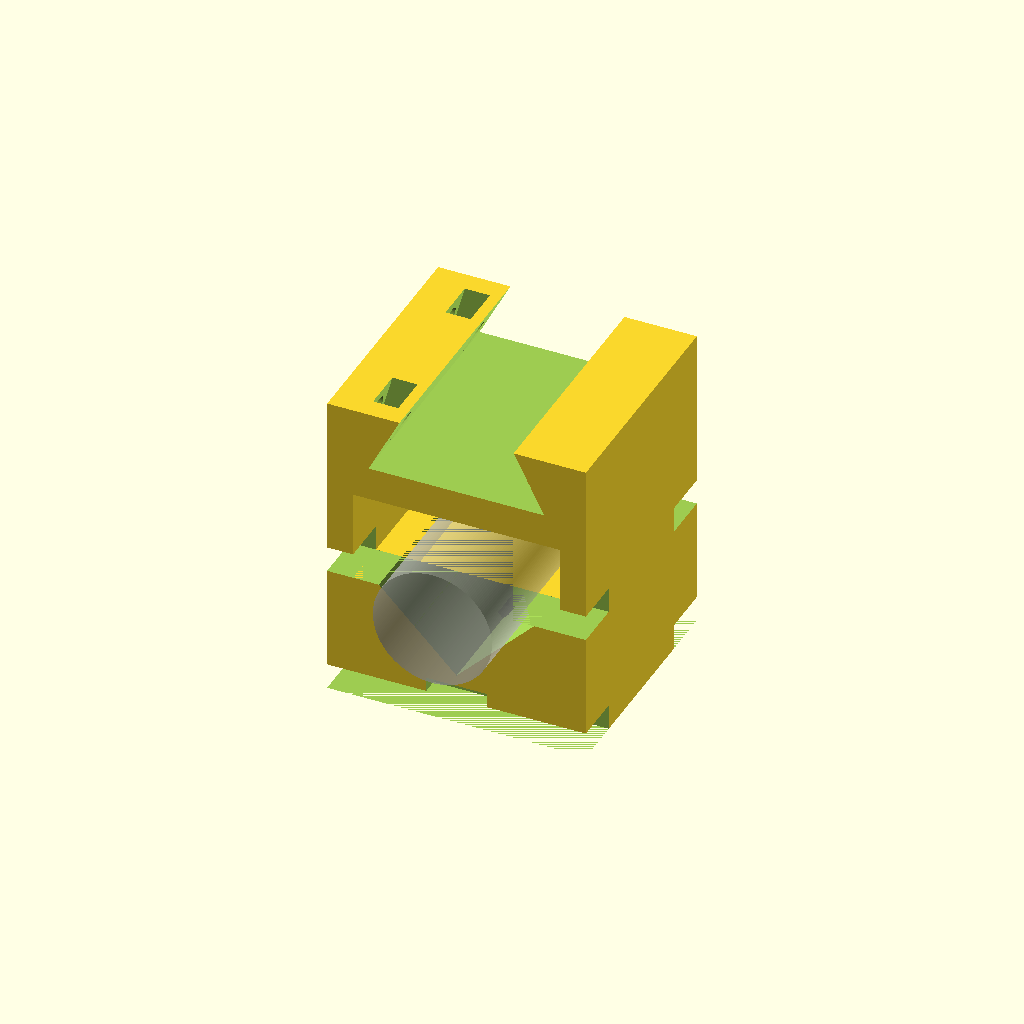
Cell 1: rendered with the file's own defaults.
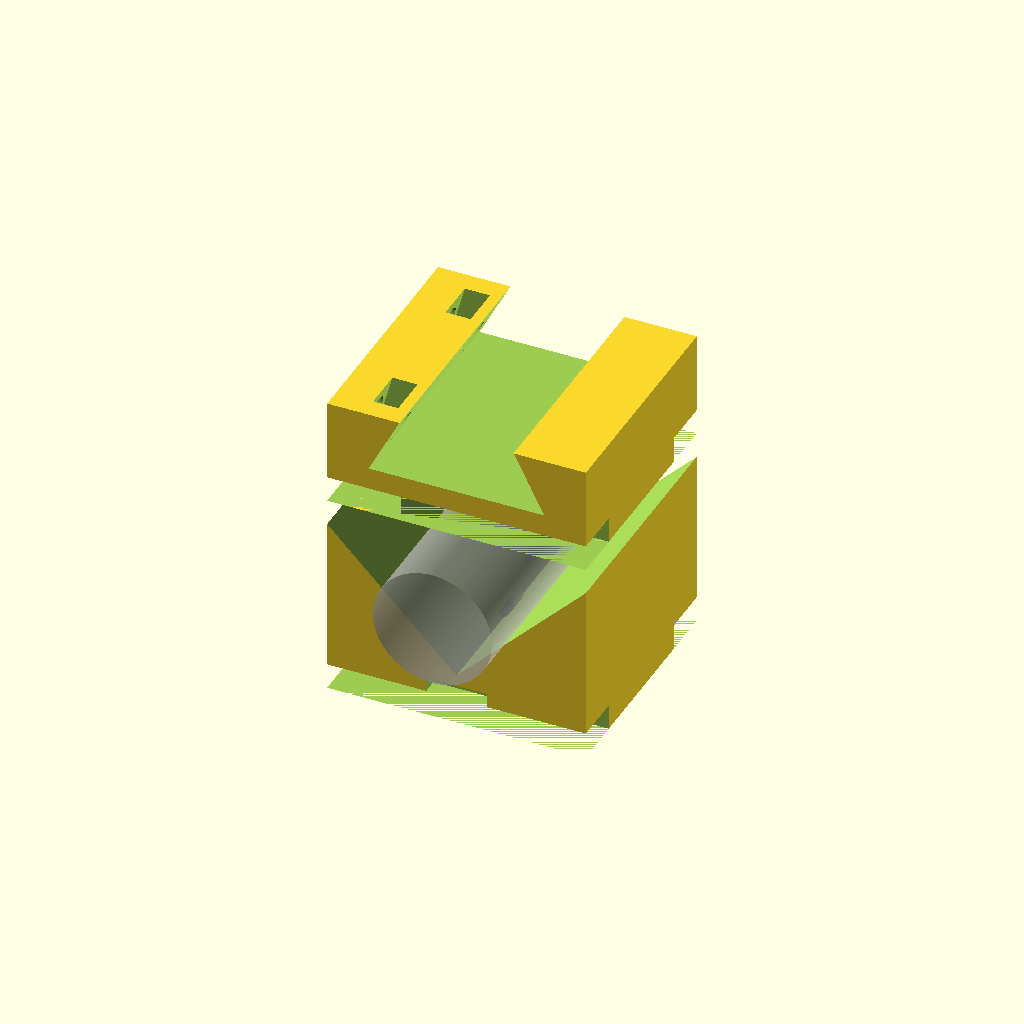
Cell 2: groove_depth = 30 (everything else at default).
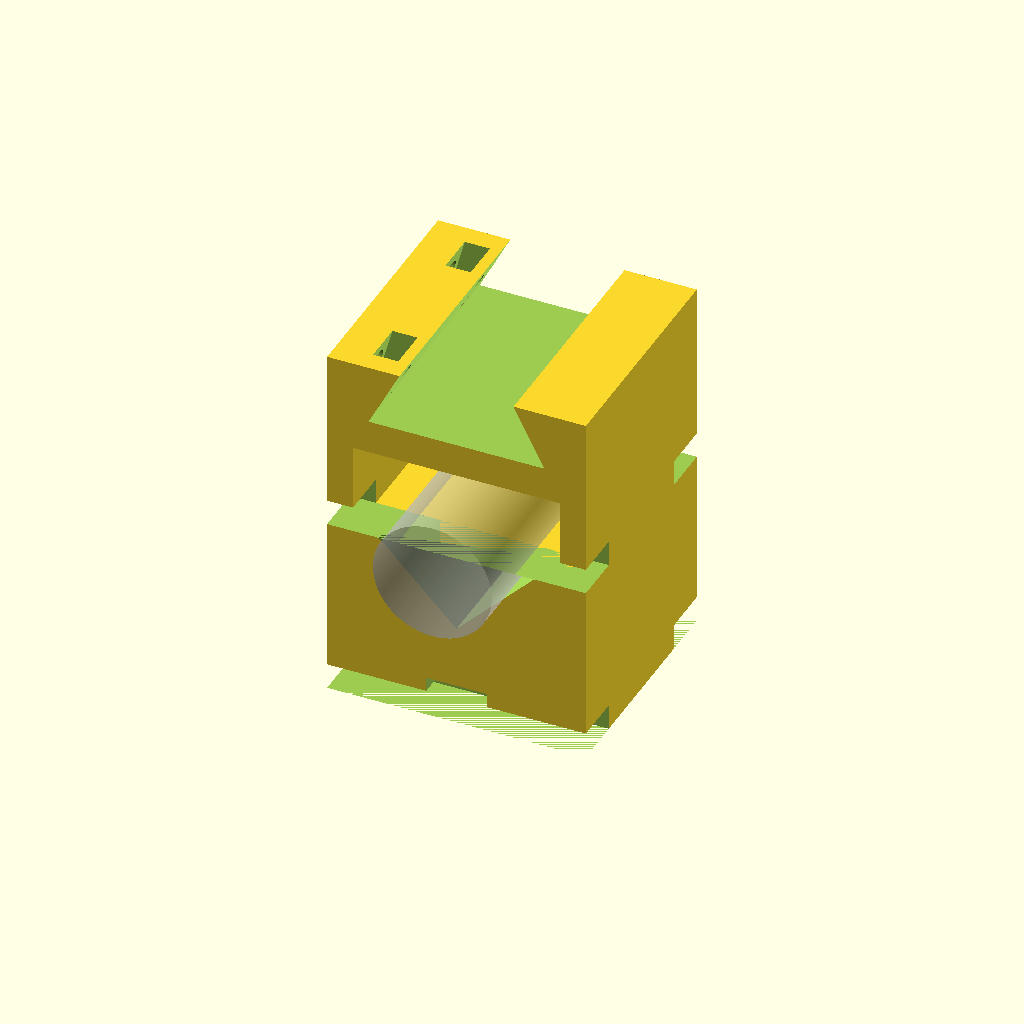
Cell 3: floor_thickness = 20 (everything else at default).
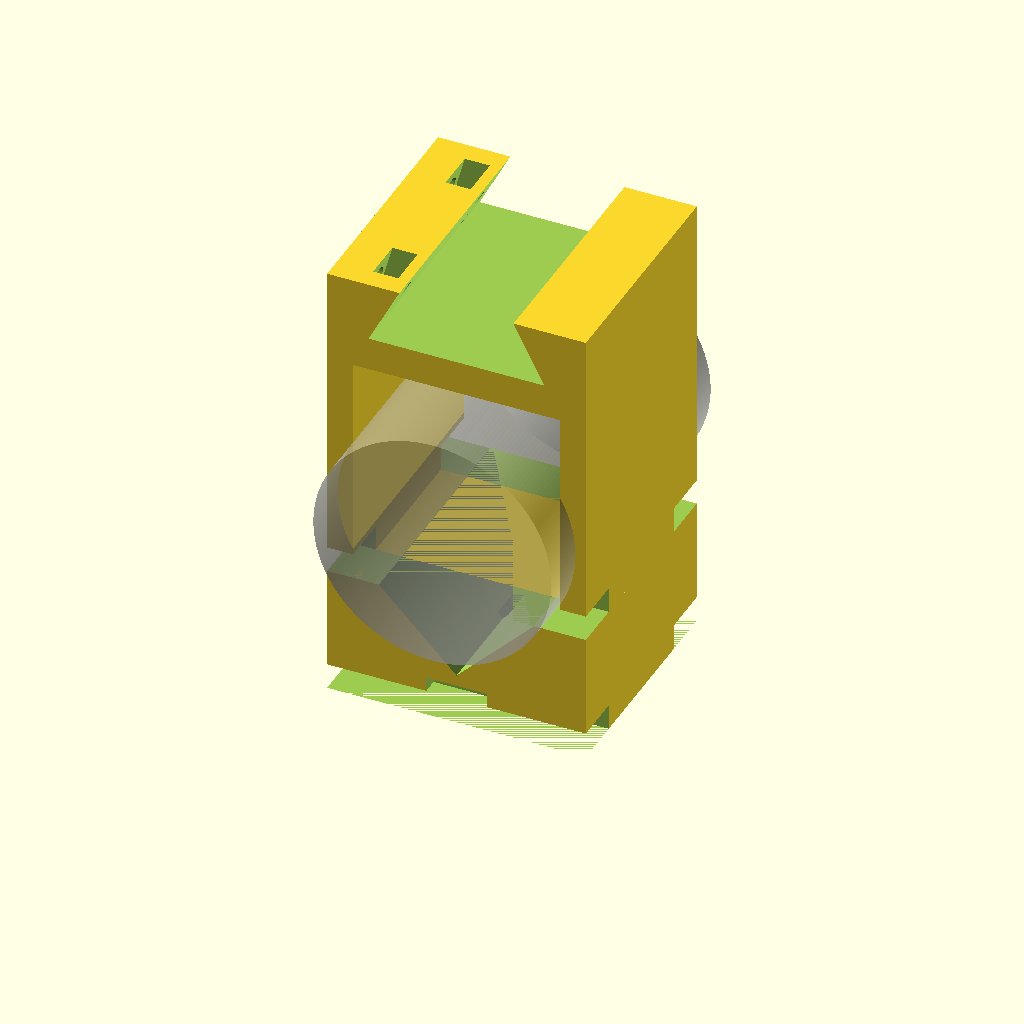
Cell 4: the same model with laser_diameter = 46.
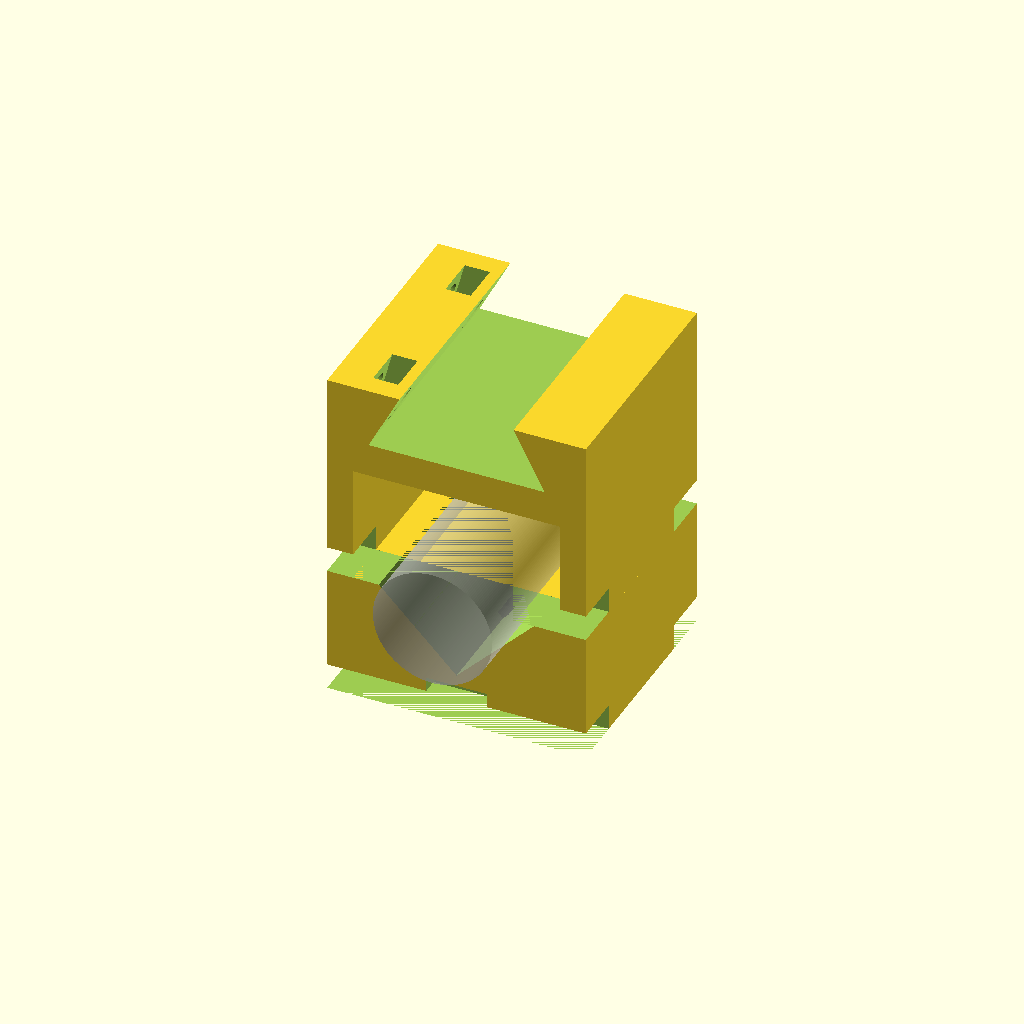
Cell 5: the same model with gap_above_laser = 10.
One fixed orthographic camera (rotation 55°, 0°, 25°; colour scheme Cornfield) for every cell.
OpenSCAD source file hardware/3d_models/laser_pointer_v2.scad:
// Copyright (C) 2026 Arun Venkataswamy
//
// This file is part of PushNav.
//
// PushNav is free software: you can redistribute it and/or modify it
// under the terms of the GNU General Public License as published by
// the Free Software Foundation, either version 3 of the License, or
// (at your option) any later version.
//
// PushNav is distributed in the hope that it will be useful, but
// WITHOUT ANY WARRANTY; without even the implied warranty of
// MERCHANTABILITY or FITNESS FOR A PARTICULAR PURPOSE. See the GNU
// General Public License for more details.
//
// You should have received a copy of the GNU General Public License
// along with PushNav. If not, see <https://www.gnu.org/licenses/>.

// ============================================================
// PushNav Laser Pointer Holder v2
// ============================================================
//
// 3D-printable holder for a cylindrical laser pointer, designed
// to mount on a standard telescope finder shoe via a dovetail saddle.
//
// v2 changes from v1:
//   - V-groove block sits directly UNDER the saddle (no +X extension)
//   - V sized for an 18mm laser pointer (90° V, depth 22mm)
//   - 1/4-20 tripod mount holes removed (to be revisited)
//
// The saddle design is derived from:
//   "Vixen style dovetail bar and saddle (for telescope mount)"
//   by rziomber — https://www.thingiverse.com/thing:4853379
//
// PRINTING:
//   Print flat in XY orientation (default, Z=0 face on bed).
//   No supports required. 0.2mm layer height, 3 perimeters, 20% infill.
//
// ASSEMBLY:
//   1. Slide the laser pointer into the V-groove from the front or back.
//   2. Push a cable tie (or rubber band) into the front slot, bring it
//      up both sides of the block, over the laser pointer, and click shut.
//   3. Repeat for the back slot.
//   4. Slide the dovetail saddle onto the finder shoe rail.


// ============================================================
// DIMENSIONS — all values in millimeters
// ============================================================

$fn = 200;

/* Saddle body — sized for finder shoe dovetail */
saddle_size = [50, 46, 18];     // [width, length, height]

/* Dovetail channel — matches housing.scad finder shoe rail + clearance */
channel_clearance    = 0.5;
channel_bottom_width = 33 + 2 * channel_clearance;
channel_top_width    = 20 + 2 * channel_clearance;
channel_depth        = 11 + channel_clearance;

/* V-groove laser pointer cradle — sized for a 23mm laser pointer.
   90° V with depth 15mm gives a 30mm opening, leaving ~3.5mm of slack
   on each side of a 23mm cylinder. The V only cradles part of the
   cylinder; the rest protrudes above the V opening (see laser_top_z
   below) and the side walls + gap account for this. */
groove_depth        = 15;        // depth of V cut from block top (mm) — bumped
                                 // from v1's 13mm to give a 23mm laser pointer
                                 // ~3.5mm of slack per side at the opening
groove_width        = groove_depth * 2 * tan(45);    // 90° V: 30mm
groove_wall         = (saddle_size[0] - groove_width) / 2;  // 10mm each side
block_width         = saddle_size[0];                       // 50mm — matches saddle footprint
floor_thickness     = 10;        // solid material below V tip — bumped from v1's 8mm
                                 // to host the captive 1/4-20 nut pocket without
                                 // breaking through into the V cavity
block_height        = groove_depth + floor_thickness;  // 25mm
block_length        = saddle_size[1];                  // 46mm — matches saddle

/* Laser cylinder placement — derived from V geometry.
   In a 90° V, an r-radius cylinder rests with its center at r*sqrt(2)
   above the V tip and its top at r*(1+sqrt(2)) above the V tip. */
laser_diameter = 23;
laser_radius   = laser_diameter / 2;
laser_center_z = floor_thickness + laser_radius * sqrt(2);       // 26.26
laser_top_z    = floor_thickness + laser_radius * (1 + sqrt(2)); // 37.77

/* Stack — V-block on bottom, then side walls spanning (cylinder protrusion
   above V opening) + 5mm clearance, then the saddle. The two side walls
   bridge the gap on the +X and -X sides; the front and back of the gap
   stay open so the cylinder slides in from either Y end. */
gap_above_laser  = 5;                                // clear space above the cylinder top
saddle_z         = laser_top_z + gap_above_laser;    // 42.77
wall_thickness   = 5;                                // X width of each bridging side wall
side_wall_height = saddle_z - block_height;          // 17.77 (= laser protrusion + 5mm gap)
total_height     = saddle_z + saddle_size[2];        // 60.77

// Cable tie slots — open slots cut into the front and back faces of the block.
// Push the cable tie (or rubber band) straight in from the outside; no threading.
cable_tie_slot_w    = 9.5;       // slot depth into block (Y) — fits 3.6mm standard tie
cable_tie_slot_h    = 5;         // slot height (Z)

/* Side clamping screws (M5) — engage the finder shoe rail inside the
   dovetail channel. Same geometry as v1, positioned in the saddle. */
screw_diameter = 5;
nut_size       = [8.0, 4.7];    // M5 [across-flats, height]
screw_z        = saddle_z + 15; // mirrors v1's Z=15 within its 18mm saddle

/* Captive 1/4-20 hex nut pocket — for mounting on a photography tripod
   quick-release plate. Nut slides in from the -Y (front) face through a
   slot, then sits in a hex pocket in the V-block floor. A clearance hole
   from the bottom face lets the QR-plate screw thread up into the nut.
   Insertion is from Y so that, with the part printed lying on its side
   (XZ plane on the bed, Y axis vertical), the slot's ceiling is a tiny
   bridge instead of a wide unsupported overhang.
   Standard 1/4-20 hex nut: ~11.1mm across flats, ~5.6mm thick. */
// Clearances are generous because the slot/pocket are printed vertically
// (Y axis up) with supports — layer bulge and bridge sag eat into the
// nominal dimensions, so we oversize before printing.
tnut_af              = 11.1 + 0.6;   // 11.7mm — ~0.59mm clearance on flats
tnut_thickness       = 5.6 + 0.7;    // 6.3mm  — ~0.74mm clearance on Z
tnut_floor_below     = 1.5;          // retention floor between nut and bottom face
tnut_screw_clearance = 7.5;          // 1.15mm dia clearance for a 6.35mm screw
tnut_hex_r           = tnut_af / 2 / cos(30);   // circumscribed radius for $fn=6 hex
tnut_x               = block_width / 2;          // pocket centred in X
tnut_y               = block_length / 2;         // pocket centred in Y
tnut_z               = tnut_floor_below;         // pocket bottom in Z


// ============================================================
// MODULES
// ============================================================

module v_groove_block() {
    difference() {
        // Solid block at Z=0..block_height, full saddle footprint in X/Y
        cube([block_width, block_length, block_height]);

        // V-groove — 90° included angle, runs full block length in Y.
        // Tip points down into block, opening faces up.
        translate([block_width / 2, -1, block_height])
            rotate([-90, 0, 0])
                linear_extrude(block_length + 2)
                    polygon([
                        [-groove_width / 2, 0],
                        [ groove_width / 2, 0],
                        [0, groove_depth]
                    ]);

        // Cable tie slots — open to front and back faces.
        // Push tie / rubber band straight in; no threading required.
        // Front slot (open at Y=0)
        translate([-1, -1, 0])
            cube([block_width + 2, cable_tie_slot_w + 1, cable_tie_slot_h]);
        // Back slot (open at Y=block_length)
        translate([-1, block_length - cable_tie_slot_w, 0])
            cube([block_width + 2, cable_tie_slot_w + 1, cable_tie_slot_h]);
    }
}


module screw_insert() {
    // Hex nut pocket with insertion slot toward -X
    hull() {
        linear_extrude(height = nut_size[1], twist = 0, center = false)
            regular_polygon(6, nut_size[0] / 2 / cos(360 / (6 * 2)));
        translate([-30, -nut_size[0] / 2, 0])
            cube([nut_size[0], nut_size[0], nut_size[1]], center = false);
    }
}

module regular_polygon(order = 4, r = 1) {
    angles = [for (i = [0 : order - 1]) i * (360 / order)];
    coords = [for (th = angles) [r * cos(th), r * sin(th)]];
    polygon(coords);
}


// ============================================================
// RENDER
// ============================================================

difference() {
    union() {
        // V-groove cradle block — sits on the bed at Z=0..block_height
        v_groove_block();

        // Bridging side walls — span the gap between the V-block top and
        // the saddle bottom on the -X and +X sides only, leaving the
        // front/back of the gap open for the laser cylinder to slide in.
        translate([0, 0, block_height])
            cube([wall_thickness, block_length, side_wall_height]);
        translate([block_width - wall_thickness, 0, block_height])
            cube([wall_thickness, block_length, side_wall_height]);

        // Dovetail saddle — sits on top of the side walls
        translate([0, 0, saddle_z])
            cube(saddle_size, center = false);
    }

    // Dovetail channel — trapezoid matching housing.scad finder shoe rail.
    // Wide at bottom (deep in saddle), narrow at top (saddle surface).
    translate([saddle_size[0] / 2, -1, saddle_z + saddle_size[2]])
        rotate([-90, 0, 0])
            linear_extrude(saddle_size[1] + 2)
                polygon([
                    [-channel_top_width / 2, -1],
                    [ channel_top_width / 2, -1],
                    [ channel_bottom_width / 2, channel_depth],
                    [-channel_bottom_width / 2, channel_depth]
                ]);

    // Side clamping screws — enter from left wall, angled 15 deg downward
    translate([0, saddle_size[1] / 2 - 15, screw_z])
        rotate([0, 105, 0]) {
            cylinder(h = 40, r = screw_diameter / 2, center = true);
            translate([0, 0, 6])
                screw_insert();
        }

    translate([0, saddle_size[1] / 2 + 15, screw_z])
        rotate([0, 105, 0]) {
            cylinder(h = 40, r = screw_diameter / 2, center = true);
            translate([0, 0, 6])
                screw_insert();
        }

    // Top-edge cable tie slots — same shape as the V-block floor slots,
    // shifted up to the V-block top so they cut through the bottom of
    // the two side walls. The tie threads through one side wall, over
    // the laser pointer, and out through the other side wall, pulling
    // the pointer down into the V.
    // Front slot (open at Y=0)
    translate([-1, -1, block_height])
        cube([block_width + 2, cable_tie_slot_w + 1, cable_tie_slot_h]);
    // Back slot (open at Y=block_length)
    translate([-1, block_length - cable_tie_slot_w, block_height])
        cube([block_width + 2, cable_tie_slot_w + 1, cable_tie_slot_h]);

    // Captive 1/4-20 hex nut pocket — three cuts:
    //   (a) hex pocket centred at (tnut_x, tnut_y, tnut_z), rotated 30°
    //       so flats are perpendicular to the X axis (matching the slot
    //       walls) and vertices sit on +Y/-Y. With Y vertical at print
    //       time, the hex narrows to a point at top and bottom — no flat
    //       overhang to bridge.
    //   (b) rectangular insertion slot from the -Y (front) face into the
    //       pocket. Slot ceiling at Y=tnut_y is a ~11.4mm bridge that
    //       prints unsupported.
    //   (c) clearance hole from the bottom face up through the floor
    translate([tnut_x, tnut_y, tnut_z])
        rotate([0, 0, 30])
            cylinder($fn = 6, r = tnut_hex_r, h = tnut_thickness);
    translate([tnut_x - tnut_af / 2, -1, tnut_z])
        cube([tnut_af, tnut_y + 1, tnut_thickness]);
    translate([tnut_x, tnut_y, -1])
        cylinder(d = tnut_screw_clearance, h = floor_thickness + 2);
}

// ============================================================
// VISUALIZATION — temporary laser pointer cylinder (not part of the print)
// ============================================================
// The `%` modifier renders this as translucent grey for reference and
// excludes it from the actual geometry / STL export.
%translate([block_width / 2, -10, laser_center_z])
    rotate([-90, 0, 0])
        cylinder(d = laser_diameter, h = block_length + 20);
Parameter table extracted from the source (name, type, default, range or options):
saddle_size: vector, default [50, 46, 18]
channel_clearance: number, default 0.5
groove_depth: number, default 15
floor_thickness: number, default 10
laser_diameter: number, default 23
gap_above_laser: number, default 5
wall_thickness: number, default 5
cable_tie_slot_w: number, default 9.5
cable_tie_slot_h: number, default 5
screw_diameter: number, default 5
nut_size: vector, default [8, 4.7]
tnut_floor_below: number, default 1.5
tnut_screw_clearance: number, default 7.5
